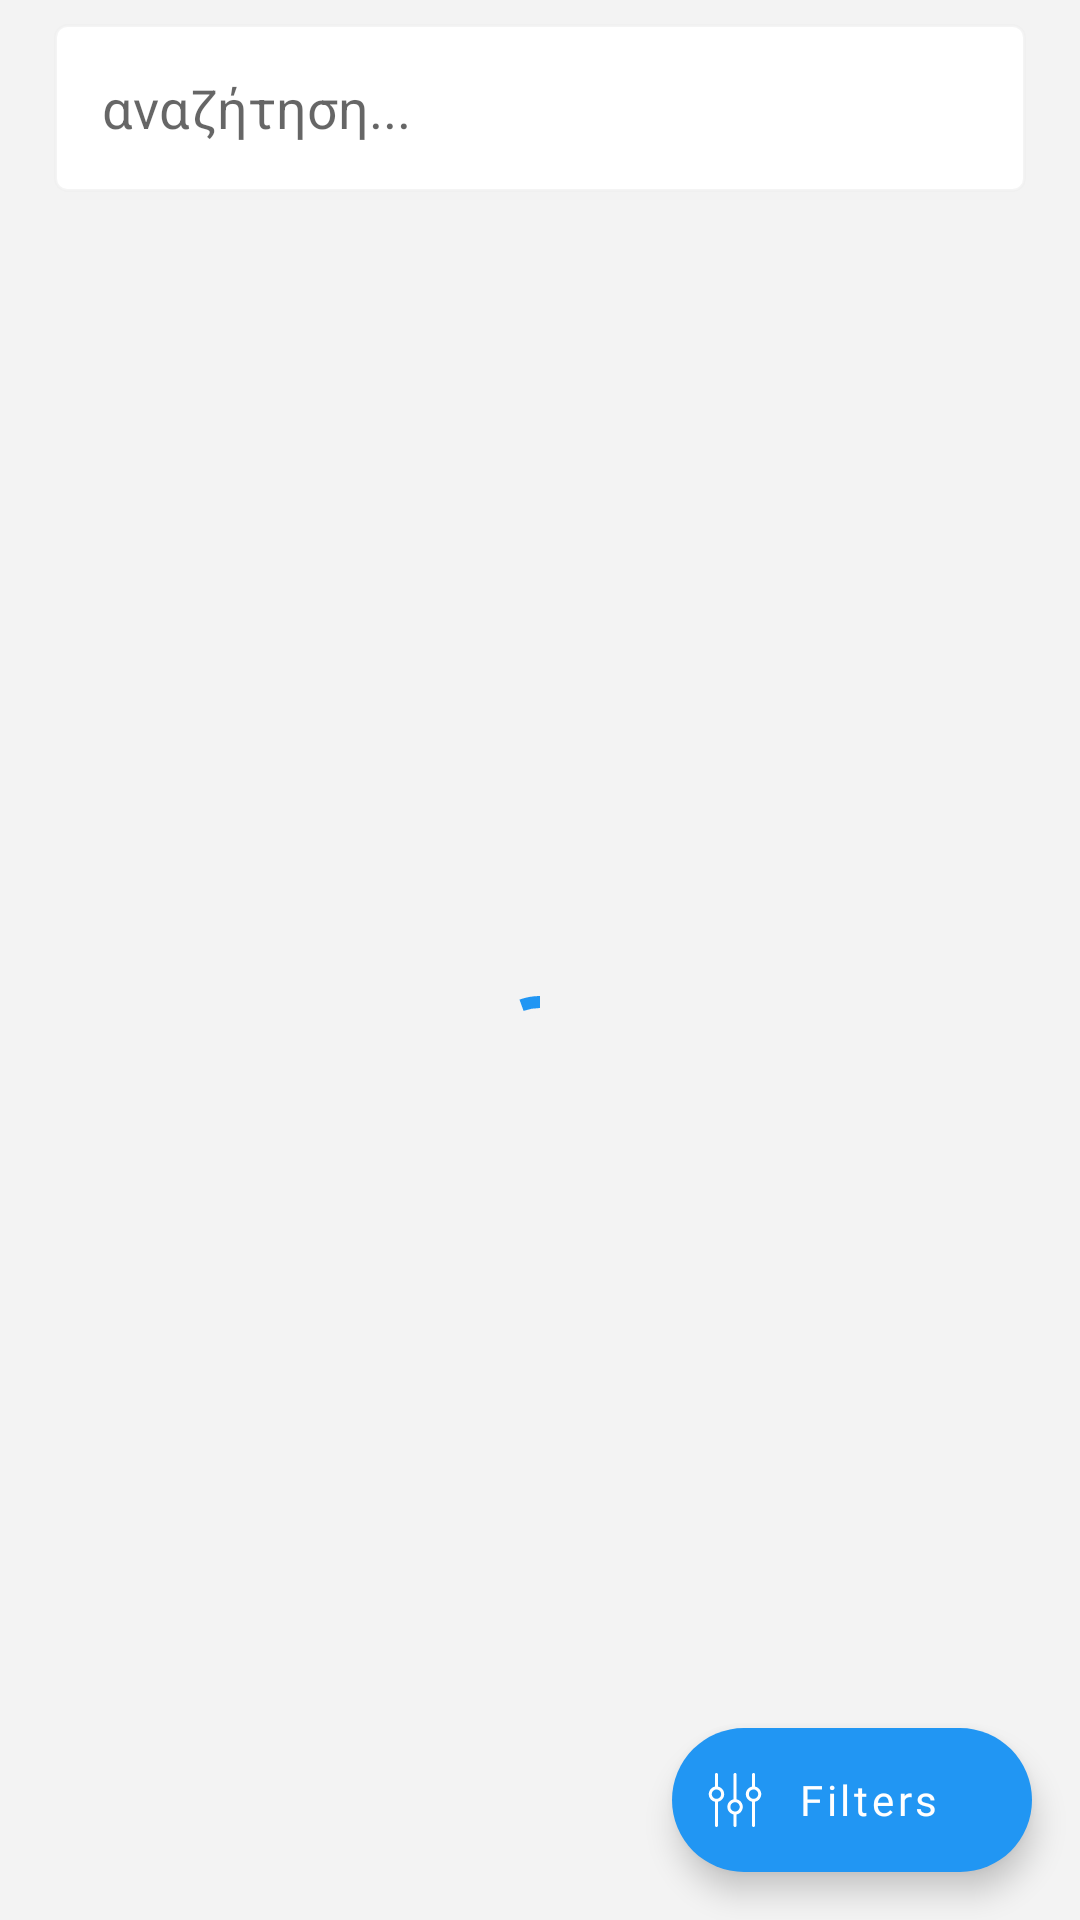

Android layout source for this screen:
<!-- AndroidManifest.xml: application theme Theme.VaseisApp -->
<!-- res/layout/fragment_department_layout.xml -->
<?xml version="1.0" encoding="utf-8"?>
<androidx.constraintlayout.widget.ConstraintLayout xmlns:android="http://schemas.android.com/apk/res/android"
    xmlns:app="http://schemas.android.com/apk/res-auto"
    xmlns:tools="http://schemas.android.com/tools"
    android:layout_width="match_parent"
    android:layout_height="match_parent">

    

    <View
        android:id="@+id/headerBackground"
        android:layout_width="0dp"
        android:layout_height="0dp"
        android:background="@color/backgroundColor"
        android:elevation="1dp"
        android:paddingBottom="@dimen/margin_8dp"
        android:visibility="invisible"
        app:layout_constraintBottom_toTopOf="@id/recyclerView"
        app:layout_constraintEnd_toEndOf="parent"
        app:layout_constraintStart_toStartOf="parent"
        app:layout_constraintTop_toTopOf="parent" />

    <SearchView
        android:id="@+id/searchbar"
        android:layout_width="0dp"
        android:layout_height="?attr/actionBarSize"
        android:layout_marginTop="@dimen/margin_8dp"
        android:layout_marginBottom="@dimen/margin_8dp"
        android:background="@drawable/shape_search_edittext"
        android:elevation="1dp"
        android:outlineProvider="none"
        android:fontFamily="@font/roboto"
        android:hint="@string/bases_university_search_hint"
        android:iconifiedByDefault="false"
        android:queryBackground="@null"
        android:queryHint="αναζήτηση..."
        android:searchIcon="@null"
        android:singleLine="true"
        android:textSize="16sp"
        app:layout_constraintEnd_toEndOf="parent"
        app:layout_constraintStart_toStartOf="parent"
        app:layout_constraintTop_toTopOf="parent"
        app:layout_constraintWidth_percent="0.9" />

    <androidx.recyclerview.widget.RecyclerView
        android:id="@+id/filter_chips_rv"
        android:layout_width="0dp"
        android:layout_height="wrap_content"
        android:layout_marginTop="@dimen/margin_4dp"
        android:layout_marginBottom="@dimen/margin_4dp"
        android:clipToPadding="false"
        android:elevation="1dp"
        android:outlineProvider="none"
        android:orientation="horizontal"
        android:paddingStart="@dimen/margin_4dp"
        android:paddingTop="@dimen/margin_4dp"
        android:paddingEnd="@dimen/margin_4dp"
        android:paddingBottom="@dimen/margin_4dp"
        android:visibility="gone"
        app:layoutManager="androidx.recyclerview.widget.LinearLayoutManager"
        app:layout_constraintEnd_toEndOf="parent"
        app:layout_constraintStart_toStartOf="parent"
        app:layout_constraintTop_toBottomOf="@id/searchbar"
        app:layout_goneMarginTop="@dimen/margin_16dp"
        tools:listitem="@layout/item_filter_chip"
        tools:visibility="visible" />

    <com.google.android.material.progressindicator.CircularProgressIndicator
        android:id="@+id/progress_indicator"
        android:layout_width="wrap_content"
        android:layout_height="wrap_content"
        android:indeterminate="true"
        app:layout_constraintBottom_toBottomOf="parent"
        app:layout_constraintEnd_toEndOf="parent"
        app:layout_constraintStart_toStartOf="parent"
        app:layout_constraintTop_toBottomOf="@id/searchbar" />

    <LinearLayout
        android:layout_width="wrap_content"
        android:layout_height="wrap_content"
        android:orientation="vertical"
        app:layout_constraintBottom_toBottomOf="parent"
        app:layout_constraintEnd_toEndOf="parent"
        app:layout_constraintStart_toStartOf="parent"
        app:layout_constraintTop_toTopOf="parent">

        <ImageView
            android:id="@+id/errorImageView"
            android:layout_width="150dp"
            android:layout_height="150dp"
            android:layout_gravity="center"
            android:layout_marginBottom="48dp"
            android:src="@drawable/ic_magnifying_glass"
            android:visibility="invisible" />

        <TextView
            android:id="@+id/errorMessage"
            android:layout_width="wrap_content"
            android:layout_height="wrap_content"
            android:gravity="center"
            android:visibility="invisible" />

    </LinearLayout>

    <androidx.recyclerview.widget.RecyclerView
        android:id="@+id/recyclerView"
        android:layout_width="0dp"
        android:layout_height="0dp"
        android:orientation="vertical"
        android:layout_marginTop="@dimen/margin_8dp"
        android:paddingBottom="128dp"
        android:clipToPadding="false"
        android:overScrollMode="never"
        android:scrollbars="none"
        android:splitMotionEvents="false"
        app:layoutManager="androidx.recyclerview.widget.LinearLayoutManager"
        app:layout_constraintBottom_toBottomOf="parent"
        app:layout_constraintEnd_toEndOf="parent"
        app:layout_constraintStart_toStartOf="parent"
        app:layout_constraintTop_toBottomOf="@id/filter_chips_rv"
        tools:listitem="@layout/item_department" />

    <com.google.android.material.floatingactionbutton.ExtendedFloatingActionButton
        android:id="@+id/filter_fab"
        android:layout_width="wrap_content"
        android:layout_height="wrap_content"
        android:layout_margin="@dimen/margin_16dp"
        android:fontFamily="@font/roboto"
        android:text="@string/filter_fab"
        android:textAllCaps="false"
        android:textColor="@color/white_stable"
        app:icon="@drawable/ic_settings"
        app:iconSize="18dp"
        app:iconTint="@color/white_stable"
        app:layout_constraintBottom_toBottomOf="parent"
        app:layout_constraintEnd_toEndOf="parent" />
</androidx.constraintlayout.widget.ConstraintLayout>
<!-- res/layout/main_toolbar.xml (included above) -->
<?xml version="1.0" encoding="utf-8"?>
<androidx.constraintlayout.widget.ConstraintLayout xmlns:android="http://schemas.android.com/apk/res/android"
    xmlns:app="http://schemas.android.com/apk/res-auto"
    android:id="@+id/toolbar_layout"
    android:layout_width="match_parent"
    android:layout_height="wrap_content">

    <com.google.android.material.appbar.AppBarLayout
        android:id="@+id/appBarLayout"
        android:layout_width="0dp"
        android:layout_height="wrap_content"
        app:layout_constraintEnd_toEndOf="parent"
        app:layout_constraintStart_toStartOf="parent"
        app:layout_constraintTop_toTopOf="parent"
        app:layout_scrollFlags="scroll|enterAlways">

        <com.google.android.material.appbar.MaterialToolbar
            android:id="@+id/toolbar"
            style="@style/Widget.MaterialComponents.Toolbar.Surface"
            android:layout_width="match_parent"
            android:layout_height="?attr/actionBarSize"
            android:background="@color/white_background"
            app:menu="@menu/contextual_comparison_menu"
            app:navigationIcon="@drawable/ic_outline_clear_24"
            app:title="Επιλέξατε" />

    </com.google.android.material.appbar.AppBarLayout>
</androidx.constraintlayout.widget.ConstraintLayout>
<!-- res/layout/item_filter_chip.xml (included above) -->
<?xml version="1.0" encoding="utf-8"?>
<androidx.constraintlayout.widget.ConstraintLayout xmlns:android="http://schemas.android.com/apk/res/android"
    android:layout_width="wrap_content"
    android:layout_height="wrap_content"
    android:layout_marginStart="@dimen/margin_4dp"
    android:layout_marginEnd="@dimen/margin_4dp"
    xmlns:app="http://schemas.android.com/apk/res-auto"
    xmlns:tools="http://schemas.android.com/tools"
    android:background="@drawable/shape_filter_chip">

    <TextView
        android:id="@+id/name_txt"
        android:layout_width="wrap_content"
        android:layout_height="wrap_content"
        app:layout_constraintTop_toTopOf="parent"
        android:layout_marginStart="@dimen/margin_16dp"
        android:layout_marginEnd="@dimen/margin_8dp"
        android:layout_marginTop="@dimen/margin_4dp"
        android:layout_marginBottom="@dimen/margin_4dp"
        app:layout_constraintBottom_toBottomOf="parent"
        app:layout_constraintStart_toStartOf="parent"
        app:layout_constraintEnd_toStartOf="@id/close_img"
        tools:text="Ανά Ίδρυμα"/>

    <ImageView
        android:id="@+id/close_img"
        android:layout_width="16dp"
        android:layout_height="16dp"
        android:src="@drawable/ic_baseline_close_24"
        android:layout_marginEnd="@dimen/margin_8dp"
        app:layout_constraintTop_toTopOf="parent"
        app:layout_constraintBottom_toBottomOf="parent"
        app:layout_constraintEnd_toEndOf="parent"/>

</androidx.constraintlayout.widget.ConstraintLayout>
<!-- res/layout/item_department.xml (included above) -->
<?xml version="1.0" encoding="utf-8"?>
<androidx.constraintlayout.widget.ConstraintLayout xmlns:android="http://schemas.android.com/apk/res/android"
    xmlns:app="http://schemas.android.com/apk/res-auto"
    xmlns:tools="http://schemas.android.com/tools"
    android:id="@+id/departmentItemConstraintLayout"
    android:layout_width="match_parent"
    android:layout_height="wrap_content">

    <View
        android:id="@+id/background_view"
        android:layout_width="0dp"
        android:layout_height="0dp"
        android:layout_marginStart="@dimen/margin_8dp"
        app:layout_constraintTop_toTopOf="parent"
        app:layout_constraintBottom_toBottomOf="parent"
        app:layout_constraintEnd_toEndOf="parent"
        app:layout_constraintStart_toEndOf="@id/idTextView"/>

    <TextView
        android:id="@+id/idTextView"
        style="@style/departmentId"
        android:layout_width="0dp"
        android:layout_height="0dp"
        android:layout_marginStart="@dimen/margin_16dp"
        android:layout_marginEnd="@dimen/margin_8dp"
        android:background="@drawable/circle_view"
        android:singleLine="true"
        android:visibility="invisible"
        android:textColor="@color/white_stable"
        app:layout_constraintBottom_toBottomOf="parent"
        app:layout_constraintDimensionRatio="1:1"
        app:layout_constraintWidth_percent="0.11"
        app:layout_constraintStart_toStartOf="parent"
        app:layout_constraintTop_toTopOf="parent"
        tools:text="1444" />

    <ImageView
        android:id="@+id/logo_image_view"
        style="@style/departmentId"
        android:layout_width="0dp"
        android:layout_height="0dp"
        android:layout_marginStart="@dimen/margin_16dp"
        android:layout_marginEnd="@dimen/margin_8dp"
        app:layout_constraintBottom_toBottomOf="parent"
        app:layout_constraintDimensionRatio="1:1"
        app:layout_constraintWidth_percent="0.11"
        app:layout_constraintStart_toStartOf="parent"
        app:layout_constraintTop_toTopOf="parent" />


    <TextView
        android:id="@+id/titleTextView"
        style="@style/departmentTitle"
        android:layout_width="0dp"
        android:layout_height="wrap_content"
        android:layout_marginStart="@dimen/margin_16dp"
        android:layout_marginTop="@dimen/margin_16dp"
        android:layout_marginEnd="@dimen/margin_16dp"
        android:breakStrategy="simple"
        android:fontFamily="@font/roboto_bold"
        android:gravity="center_vertical"
        android:lines="2"
        android:maxLines="2"
        android:minLines="2"
        android:textColor="@color/black"
        app:layout_constraintEnd_toEndOf="parent"
        app:layout_constraintStart_toEndOf="@id/idTextView"
        app:layout_constraintTop_toTopOf="parent"
        tools:targetApi="m"
        tools:text="Μηχανικών πληροφορικής και Ηλεκτρονικών Συστημάτων" />

    <TextView
        android:id="@+id/cityAndUniversityTextView"
        style="@style/departmentSecondaryInfo"
        android:layout_width="0dp"
        android:layout_height="wrap_content"
        android:layout_marginStart="@dimen/margin_16dp"
        android:layout_marginEnd="@dimen/margin_16dp"
        android:layout_marginBottom="@dimen/margin_16dp"
        android:ellipsize="end"
        android:textSize="12sp"
        android:fontFamily="@font/roboto"
        android:lines="1"
        android:maxLines="1"
        android:minLines="1"
        app:layout_constraintBottom_toBottomOf="parent"
        app:layout_constraintEnd_toEndOf="parent"
        app:layout_constraintStart_toEndOf="@id/idTextView"
        app:layout_constraintTop_toBottomOf="@id/titleTextView"
        tools:text="ΔΙ.ΠΑ.Ε., Θεσσαλονίκη" />

    <View
        android:layout_width="0dp"
        android:layout_height="0.5dp"
        android:layout_marginStart="@dimen/margin_8dp"
        android:background="@color/black"
        app:layout_constraintBottom_toBottomOf="parent"
        app:layout_constraintEnd_toEndOf="parent"
        app:layout_constraintStart_toEndOf="@id/idTextView" />

</androidx.constraintlayout.widget.ConstraintLayout>
<!-- resources referenced by this layout -->
<resources>
  <color name="backgroundColor">#F3F3F3</color>
  <color name="black">#FF000000</color>
  <color name="white_background">#FFFFFF</color>
  <color name="white_stable">#FFFFFF</color>
  <dimen name="margin_16dp">16dp</dimen>
  <dimen name="margin_4dp">4dp</dimen>
  <dimen name="margin_8dp">8dp</dimen>
  <!-- drawable ic_outline_clear_24 (drawable) -->
  <vector android:height="24dp" android:tint="#3C3F41"
      android:viewportHeight="24" android:viewportWidth="24"
      android:width="24dp" xmlns:android="http://schemas.android.com/apk/res/android">
      <path android:fillColor="@android:color/white" android:pathData="M19,6.41L17.59,5 12,10.59 6.41,5 5,6.41 10.59,12 5,17.59 6.41,19 12,13.41 17.59,19 19,17.59 13.41,12 19,6.41z"/>
  </vector>
  <!-- drawable shape_filter_chip (drawable) -->
  <?xml version="1.0" encoding="utf-8"?>
  <ripple xmlns:android="http://schemas.android.com/apk/res/android"
      android:color="?attr/colorControlHighlight">
      <item android:id="@android:id/mask">
          <shape>
              <corners android:radius="36dp" />
              <solid android:color="@color/black"/>
          </shape>
      </item>
  
      <item>
          <shape>
              <corners android:radius="36dp" />
              <stroke
                  android:width="0.5dp"
                  android:color="@color/text_dr_grey" />
          </shape>
      </item>
  </ripple>
  <!-- drawable shape_search_edittext (drawable) -->
  <?xml version="1.0" encoding="utf-8"?>
  <shape xmlns:android="http://schemas.android.com/apk/res/android"
      android:shape="rectangle">
      <solid android:color="@color/white_background" />
      <corners android:radius="4dp" />
      <stroke android:width="1dp" android:color="@color/light_grey"/>
  </shape>
  <string name="bases_university_search_hint">search...</string>
  <string name="filter_fab">Filters</string>
  <style name="departmentId">
          <item name="android:gravity">center</item>
          <item name="android:textColor">@color/white</item>
          <item name="android:textStyle">bold</item>
          <item name="android:textSize">13sp</item>
      </style>
  <style name="departmentSecondaryInfo">
          <item name="android:textSize">11sp</item>
          <item name="android:textStyle">italic</item>
      </style>
  <style name="departmentTitle">
      </style>
  <style name="Theme.VaseisApp" parent="Theme.MaterialComponents.DayNight.NoActionBar">
          
          <item name="colorPrimary">@color/blue_500</item>
          <item name="colorPrimaryVariant">@color/backgroundColor</item>
          <item name="colorOnPrimary">@color/white</item>
  
          
          <item name="colorSecondary">@color/blue_500</item>
          <item name="colorSecondaryVariant">@color/teal_700</item>
          <item name="colorOnSecondary">@color/black</item>
          
          <item name="android:statusBarColor" tools:targetApi="l">@android:color/transparent</item>
          
          <item name="android:windowBackground">@color/backgroundColor</item>
          <item name="android:forceDarkAllowed" tools:targetApi="q">false</item>
          <item name="android:windowLightStatusBar">true</item>
      </style>
  <color name="text_dr_grey">#6C6C6C</color>
  <color name="light_grey">#B3EFEFEF</color>
  <color name="white">#FFFFFF</color>
  <color name="blue_500">#2196f3</color>
  <color name="teal_700">#FF018786</color>
</resources>
